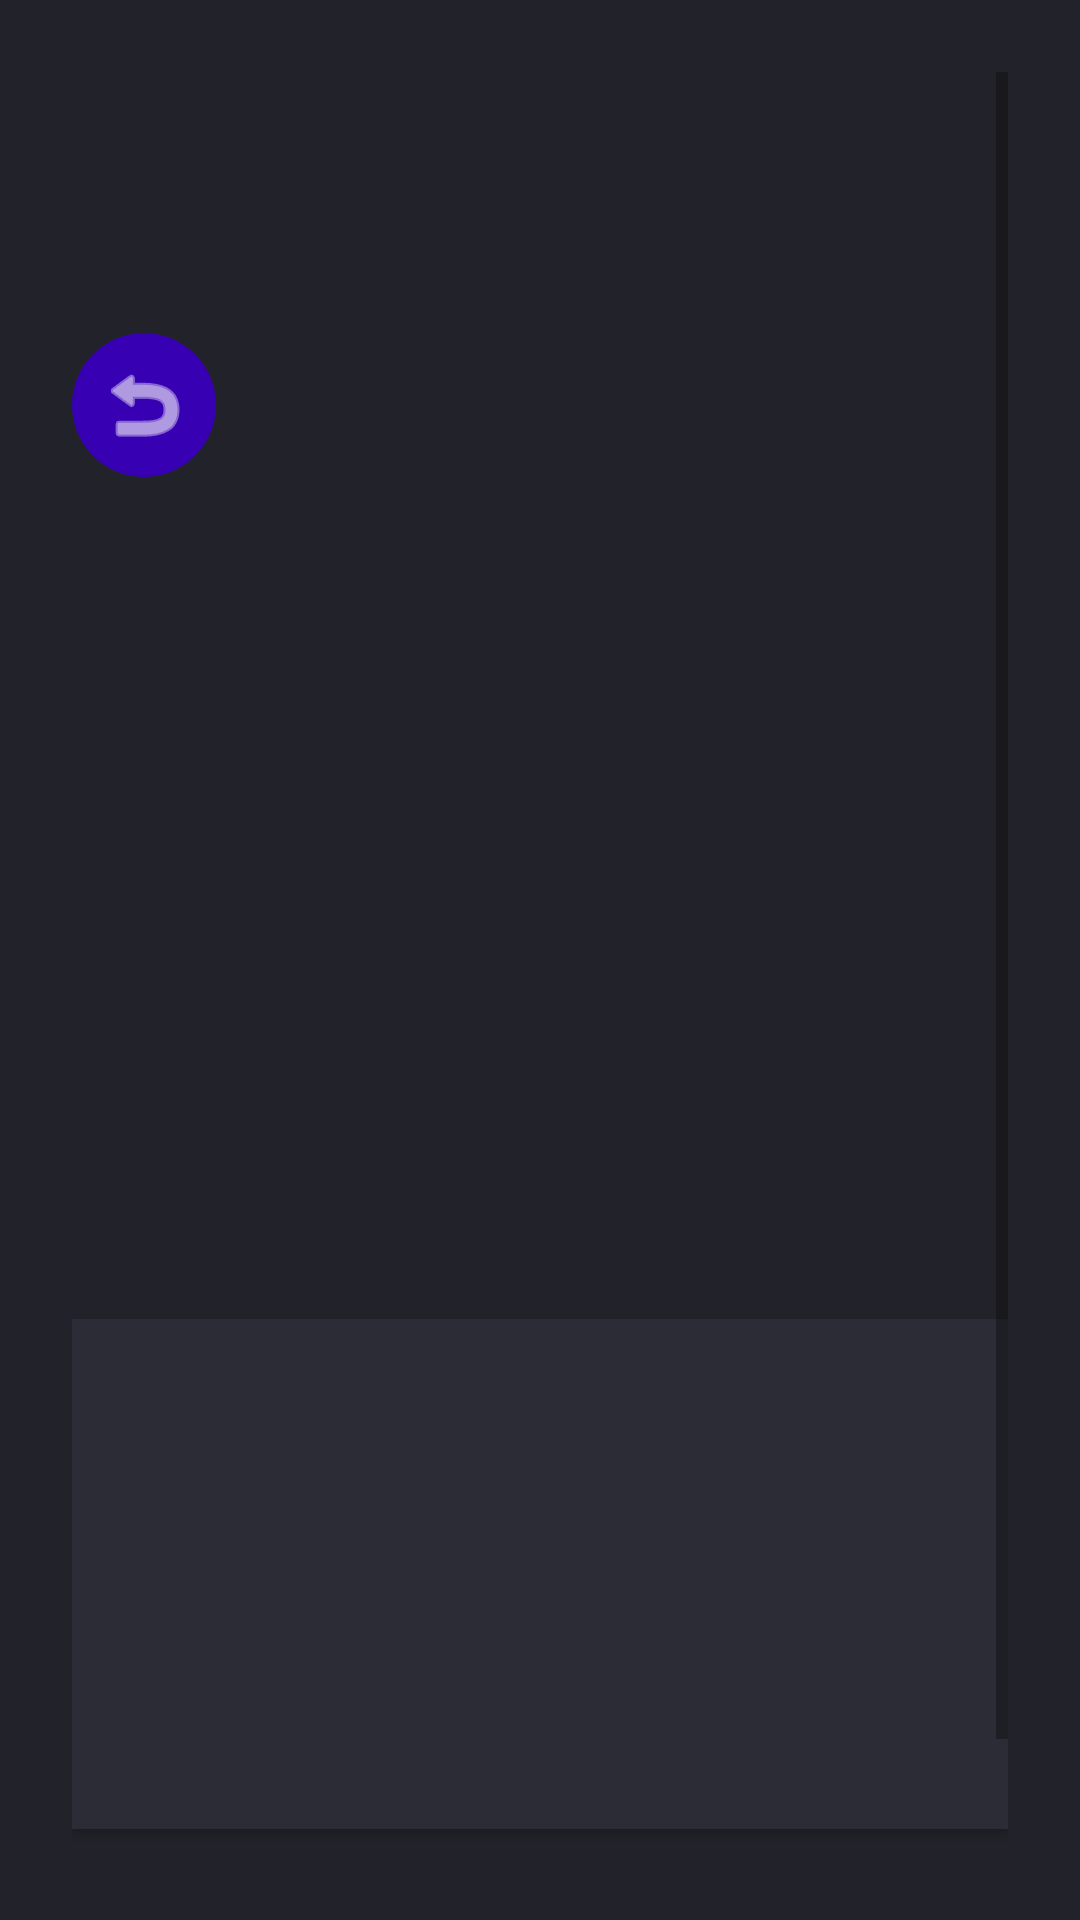

The Android layout XML behind this screen, and the referenced resources:
<!-- AndroidManifest.xml: application theme Theme.MyApplication -->
<!-- res/layout/activity_gpu_details.xml -->
<?xml version="1.0" encoding="utf-8"?>
<ScrollView xmlns:android="http://schemas.android.com/apk/res/android"
    xmlns:app="http://schemas.android.com/apk/res-auto"
    xmlns:tools="http://schemas.android.com/tools"
    android:layout_width="match_parent"
    android:layout_height="match_parent"
    android:background="@color/background"
    android:padding="24dp"
    tools:ignore="Overdraw">

    <LinearLayout
        android:layout_width="match_parent"
        android:layout_height="wrap_content"
        android:orientation="vertical">

        <Space
            android:layout_width="match_parent"
            android:layout_height="87dp" />

        <ImageButton
            android:id="@+id/buttonBack"
            android:layout_width="48dp"
            android:layout_height="48dp"
            android:layout_gravity="start"
            android:background="@drawable/back_button_rounded"
            android:padding="4dp"
            android:src="@android:drawable/ic_menu_revert"
            android:contentDescription="@string/back"
            app:tint="@color/on_surface"
            android:layout_marginBottom="16dp"
            tools:ignore="TouchTargetSizeCheck" />

        <ImageView
            android:id="@+id/gpuImage"
            android:layout_width="180dp"
            android:layout_height="180dp"
            android:layout_gravity="center_horizontal"
            android:layout_marginBottom="16dp"
            android:background="@android:color/transparent"
            android:scaleType="fitCenter"
            android:contentDescription="@string/gpu_image" />

        <TextView
            android:id="@+id/gpuName"
            android:layout_width="match_parent"
            android:layout_height="wrap_content"
            android:textStyle="bold"
            android:textSize="20sp"
            android:gravity="center"
            android:textColor="@color/on_background"
            android:layout_marginBottom="4dp" />

        <TextView
            android:id="@+id/gpuPrice"
            android:layout_width="match_parent"
            android:layout_height="wrap_content"
            android:textSize="16sp"
            android:textColor="@color/on_surface"
            android:gravity="center"
            android:layout_marginBottom="16dp" />

        
        <LinearLayout
            android:layout_width="match_parent"
            android:layout_height="wrap_content"
            android:orientation="vertical"
            android:background="@color/surface"
            android:padding="16dp"
            android:layout_marginBottom="24dp"
            android:elevation="2dp">

            <TextView
                android:id="@+id/gpuChipset"
                android:layout_width="match_parent"
                android:layout_height="wrap_content"
                android:textColor="@color/on_surface"
                android:layout_marginBottom="4dp" />

            <TextView
                android:id="@+id/gpuColor"
                android:layout_width="match_parent"
                android:layout_height="wrap_content"
                android:textColor="@color/on_surface"
                android:layout_marginBottom="4dp" />

            <TextView
                android:id="@+id/gpuCoreClock"
                android:layout_width="match_parent"
                android:layout_height="wrap_content"
                android:textColor="@color/on_surface"
                android:layout_marginBottom="4dp" />

            <TextView
                android:id="@+id/gpuBoostClock"
                android:layout_width="match_parent"
                android:layout_height="wrap_content"
                android:textColor="@color/on_surface"
                android:layout_marginBottom="4dp" />

            <TextView
                android:id="@+id/gpuMemory"
                android:layout_width="match_parent"
                android:layout_height="wrap_content"
                android:textColor="@color/on_surface"
                android:layout_marginBottom="4dp" />

            <TextView
                android:id="@+id/gpuLength"
                android:layout_width="match_parent"
                android:layout_height="wrap_content"
                android:textColor="@color/on_surface"
                android:layout_marginBottom="4dp" />
        </LinearLayout>

        
        <FrameLayout
            android:id="@+id/cartContainerGpu"
            android:layout_width="match_parent"
            android:layout_height="wrap_content"
            android:layout_gravity="center_horizontal">

            <Button
                android:id="@+id/buttonAddToCartGpu"
                android:layout_width="260dp"
                android:layout_height="wrap_content"
                android:layout_gravity="center"
                android:text="@string/add_to_cart"
                android:textSize="16sp"
                android:backgroundTint="@color/primary"
                android:textColor="@color/on_primary"
                android:visibility="visible" />

            <LinearLayout
                android:id="@+id/layoutCartActionsGpu"
                android:layout_width="wrap_content"
                android:layout_height="wrap_content"
                android:layout_gravity="center"
                android:orientation="horizontal"
                android:gravity="center"
                android:visibility="gone">

                <ImageButton
                    android:id="@+id/buttonRemoveFromCartGpu"
                    android:layout_width="40dp"
                    android:layout_height="40dp"
                    android:background="@drawable/add_or_remove_button_rounded"
                    android:src="@drawable/ic_remove_button"
                    android:contentDescription="@string/remove"
                    android:layout_marginEnd="8dp"
                    app:tint="@color/on_primary" />

                <TextView
                    android:id="@+id/textQuantityGpu"
                    android:layout_width="wrap_content"
                    android:layout_height="wrap_content"
                    android:text="1"
                    android:textSize="16sp"
                    android:gravity="center"
                    android:textColor="@color/on_surface"
                    android:layout_marginStart="8dp"
                    android:layout_marginEnd="8dp"
                    tools:ignore="HardcodedText" />

                <ImageButton
                    android:id="@+id/buttonAddMoreToCartGpu"
                    android:layout_width="40dp"
                    android:layout_height="40dp"
                    android:background="@drawable/add_or_remove_button_rounded"
                    android:src="@drawable/ic_add_button"
                    android:contentDescription="@string/add"
                    android:layout_marginStart="8dp"
                    app:tint="@color/on_primary" />
            </LinearLayout>
        </FrameLayout>

    </LinearLayout>
</ScrollView>
<!-- resources referenced by this layout -->
<resources>
  <color name="background">#22232A</color>
  <color name="on_background">#b0b0b8</color>
  <color name="on_primary">#FFFFFF</color>
  <color name="on_surface">#FFFFFF</color>
  <color name="primary">#3700B3</color>
  <color name="surface">#2C2C36</color>
  <!-- drawable back_button_rounded (drawable) -->
  <?xml version="1.0" encoding="utf-8"?>
  <shape xmlns:android="http://schemas.android.com/apk/res/android">
      <solid android:color="@color/purple_700" />
      <corners android:radius="40dp" />
  </shape>
  <!-- drawable ic_add_button (drawable) -->
  <vector xmlns:android="http://schemas.android.com/apk/res/android"
      android:height="24dp"
      android:viewportHeight="24"
      android:viewportWidth="24"
      android:width="24dp">
  
      <path
          android:fillColor="#00000000"
          android:pathData="M12,12m-10,0a10,10 0,1 1,20 0a10,10 0,1 1,-20 0"
          android:strokeColor="#1C274C"
          android:strokeWidth="1.5" />
  
      <path
          android:fillColor="#00000000"
          android:pathData="M15,12L12,12M12,12L9,12M12,12L12,9M12,12L12,15"
          android:strokeColor="#1C274C"
          android:strokeLineCap="round"
          android:strokeWidth="1.5" />
  
  </vector>
  <!-- drawable ic_remove_button (drawable) -->
  <vector xmlns:android="http://schemas.android.com/apk/res/android"
      android:height="24dp"
      android:viewportHeight="24"
      android:viewportWidth="24"
      android:width="24dp">
  
      <path
          android:fillColor="#00000000"
          android:pathData="M12,12m-10,0a10,10 0,1 1,20 0a10,10 0,1 1,-20 0"
          android:strokeColor="#1C274C"
          android:strokeWidth="1.5" />
  
      <path
          android:fillColor="#00000000"
          android:pathData="M15,12H9"
          android:strokeColor="#1C274C"
          android:strokeLineCap="round"
          android:strokeWidth="1.5" />
  
  </vector>
  <string name="add">Add</string>
  <string name="add_to_cart">Add to Cart</string>
  <string name="back">Back</string>
  <string name="gpu_image">gpu image</string>
  <string name="remove">Remove</string>
  <style name="Theme.MyApplication" parent="Theme.MaterialComponents.DayNight.DarkActionBar">
          
          <item name="colorPrimary">@color/primary</item>
          <item name="colorPrimaryVariant">@color/primary_variant</item>
          <item name="colorOnPrimary">@color/on_primary</item>
          
          <item name="colorSecondary">@color/secondary</item>
          <item name="colorSecondaryVariant">@color/secondary_variant</item>
          <item name="colorOnSecondary">@color/on_secondary</item>
          
          <item name="android:colorBackground">@color/background</item>
          <item name="colorSurface">@color/surface</item>
          <item name="colorOnSurface">@color/on_surface</item>
          <item name="colorOnBackground">@color/on_background</item>
          
          <item name="android:statusBarColor">?attr/colorPrimaryVariant</item>
          
      </style>
  <color name="purple_700">#3700B3</color>
  <color name="primary_variant">#6200EE</color>
  <color name="secondary">#BB86FC</color>
  <color name="secondary_variant">#985EFF</color>
  <color name="on_secondary">#22232A</color>
</resources>
